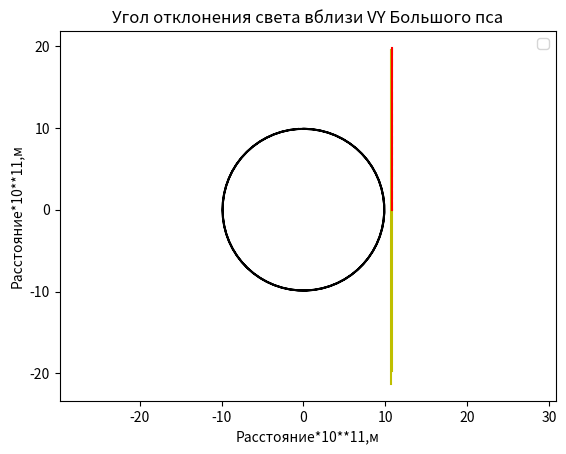

Reproduce this figure in Python. (Note: this script raises an exception after producing the figure.)
import numpy as np
import matplotlib.pyplot as plt
from matplotlib.animation import FuncAnimation
fig, ax=plt.subplots()
tochka, =plt.plot([],[],'o')
x,y=[],[]
edge=6
ax.set_xlim(-edge, edge)
ax.set_ylim(-edge, edge)
def prim_move(t,k,b):
    x=t/t+9.7
    y=t+b
    return x,y
def animate(i):
    tochka.set_data(prim_move(t=i,k=3,b=-15))
ani=FuncAnimation(fig,animate,frames=np.arange(-2*np.pi, 11*np.pi, 0.1),interval=30)
t=np.arange(-2*np.pi,11*np.pi, 0.1)
k=3
b=-15
x=t/t+9.7
y=t+b
plt.plot(x,y, color='y')
plt.axis('equal')
G1=6.6743
G2=10**-11
G=G1*G2 #гравитационная постоянная (м3/кг*с**2)
c1=2.99792458
c2=10**8
c=c1*c2 #скорость света(м/сек)
R1_VY=9.8789
R2_VY=10**11
R_VY=R1_VY*R2_VY #м
M1_VY=3.384
M2_VY=10**31
M_VY=M1_VY*M2_VY #кг
sdvig_VY=1 #расстояние от звезды до луча света х10**11, м
alpha1_VY=(4*G1*M1_VY)/((R1_VY+sdvig_VY)*c1**2)
alpha2_VY=(G2*M2_VY)/(R2_VY*c2**2)
alpha_VY=alpha1_VY*alpha2_VY #угол отклонения, рад
print(alpha_VY,alpha_VY*60*180/3.1415926,alpha_VY*3600*180/3.1415926 )
r0_VY=R1_VY+sdvig_VY #расстояние от центра звезды до луча света
def iskr_VY(R1_VY=9.8789, t=np.arange(-2*np.pi,2*np.pi,0.1)):#Функция созданиия искревленного луча
    x=R1_VY*np.sin(t)
    y=R1_VY*np.cos(t)#параметрическое задание круга
    plt.plot(x,y, color='k')#вызов круга
    plt.plot([r0_VY,r0_VY], [-2*R1_VY,0], color='y') #команда изображения y от x
    plt.plot([r0_VY,r0_VY], [0,2*R1_VY], color='y', linestyle='--') #команда изображения y от x
    plt.plot([r0_VY,r0_VY-2*R1_VY*np.tan(alpha_VY)], [0,2*R1_VY], color='r') #команда изображения y от x
    plt.xlabel('Расстояние*10**11,м')#подпись оси Ох
    plt.ylabel('Расстояние*10**11,м') #подпись оси Оу
    plt.title('Угол отклонения света вблизи VY Большого пса') #подпись всего графика
    plt.legend() #вызов окна подписей графиков 
    plt.axis('equal')
    plt.show() #команда вывода графика на экран
iskr_VY(R1_VY=9.8789, t=np.arange(-2*np.pi,2*np.pi,0.1))#Вызов функции
plt.show()
ani.save('prinVY.gif') 